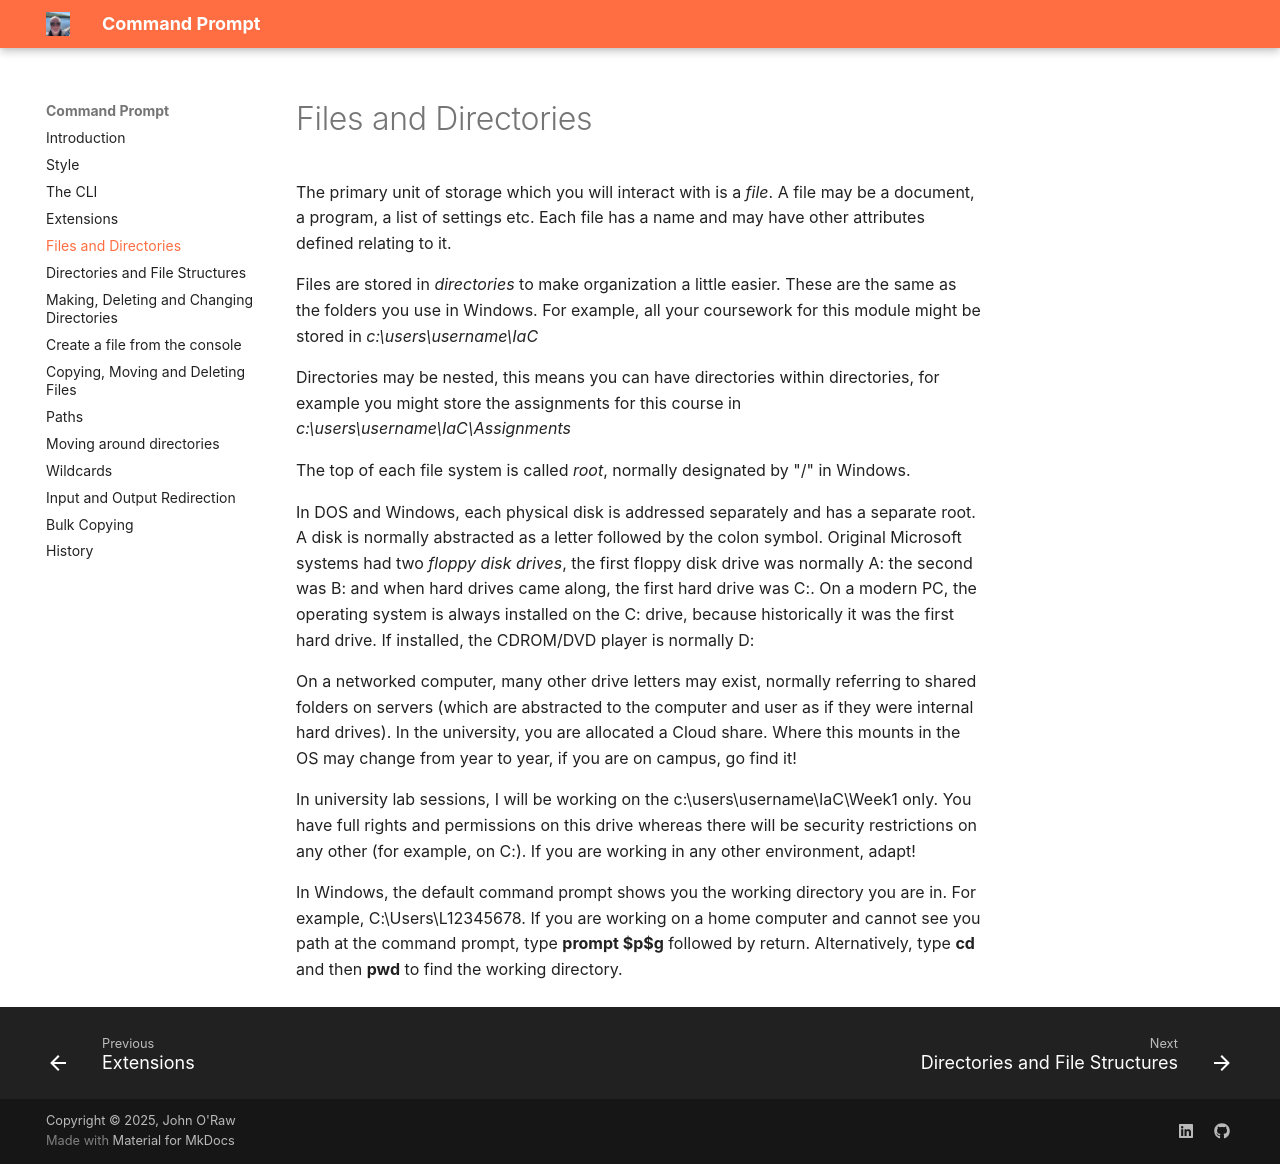

repository: JOR-Donegal/CommandPrompt26 · page: d/index.html · generator: mkdocs

# Files and Directories

The primary unit of storage which you will interact with is a _file_. A file may be a document, a program, a list of settings etc. Each file has a name and may have other attributes defined relating to it.

Files are stored in _directories_ to make organization a little easier. These are the same as the folders you use in Windows. For example, all your coursework for this module might be stored in _c:\users\username\IaC_

Directories may be nested, this means you can have directories within directories, for example you might store the assignments for this course in _c:\users\username\IaC\Assignments_

The top of each file system is called _root_, normally designated by "/" in Windows.

In DOS and Windows, each physical disk is addressed separately and has a separate root. A disk is normally abstracted as a letter followed by the colon symbol. Original Microsoft systems had two _floppy disk drives_, the first floppy disk drive was normally A:\ the second was B:\ and when hard drives came along, the first hard drive was C:. On a modern PC, the operating system is always installed on the C:\ drive, because historically it was the first hard drive. If installed, the CDROM/DVD player is normally D:

On a networked computer, many other drive letters may exist, normally referring to shared folders on servers (which are abstracted to the computer and user as if they were internal hard drives). In the university, you are allocated a Cloud share. Where this mounts in the OS may change from year to year, if you are on campus, go find it!

In university lab sessions, I will be working on the c:\users\username\IaC\Week1 only. You have full rights and permissions on this drive whereas there will be security restrictions on any other (for example, on C:). If you are working in any other environment, adapt!

In Windows, the default command prompt shows you the working directory you are in. For example, C:\Users\L12345678. If you are working on a home computer and cannot see you path at the command prompt, type __prompt $p$g__ followed by return. Alternatively, type __cd__ and then __pwd__ to find the working directory.
